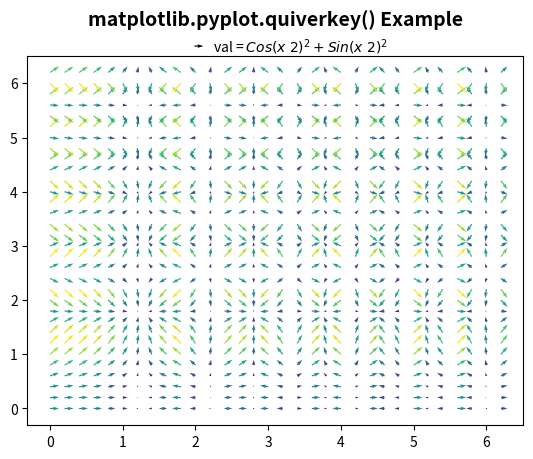

The matplotlib source for this figure:
# Implementation of matplotlib function
import matplotlib.pyplot as plt
import numpy as np

X, Y = np.meshgrid(np.arange(0, 2 * np.pi, .2), np.arange(0, 2 * np.pi, .2))
U = np.cos(X ** 2)
V = np.sin(Y ** 2)
C = U ** 2 + V ** 2

Q = plt.quiver(X, Y, U, V, C, units='width')
plt.quiverkey(Q, 0.4, 0.9, 1,
              r'val = $Cos(x ^ 2)^2 + Sin(x ^ 2)^2$',
              labelpos='E',
              coordinates='figure')

plt.title('matplotlib.pyplot.quiverkey() Example\n',
          fontsize=14, fontweight='bold')

plt.show()
